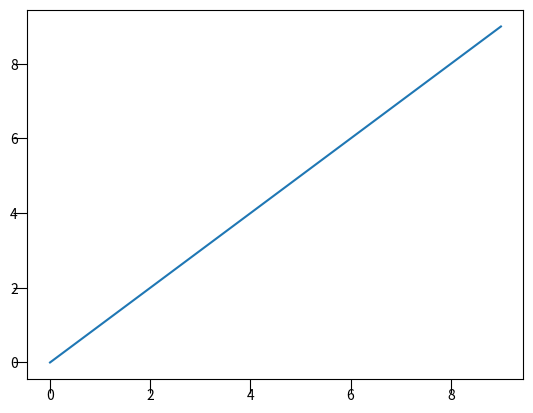

Recreate this plot in Python.
#!/usr/bin/env python
import matplotlib.pyplot as plt
fig = plt.figure()
ax = fig.add_subplot(111)
ax.plot(range(10))

for line in ax.get_xticklines() + ax.get_yticklines():
    line.set_markersize(10)

plt.show()
